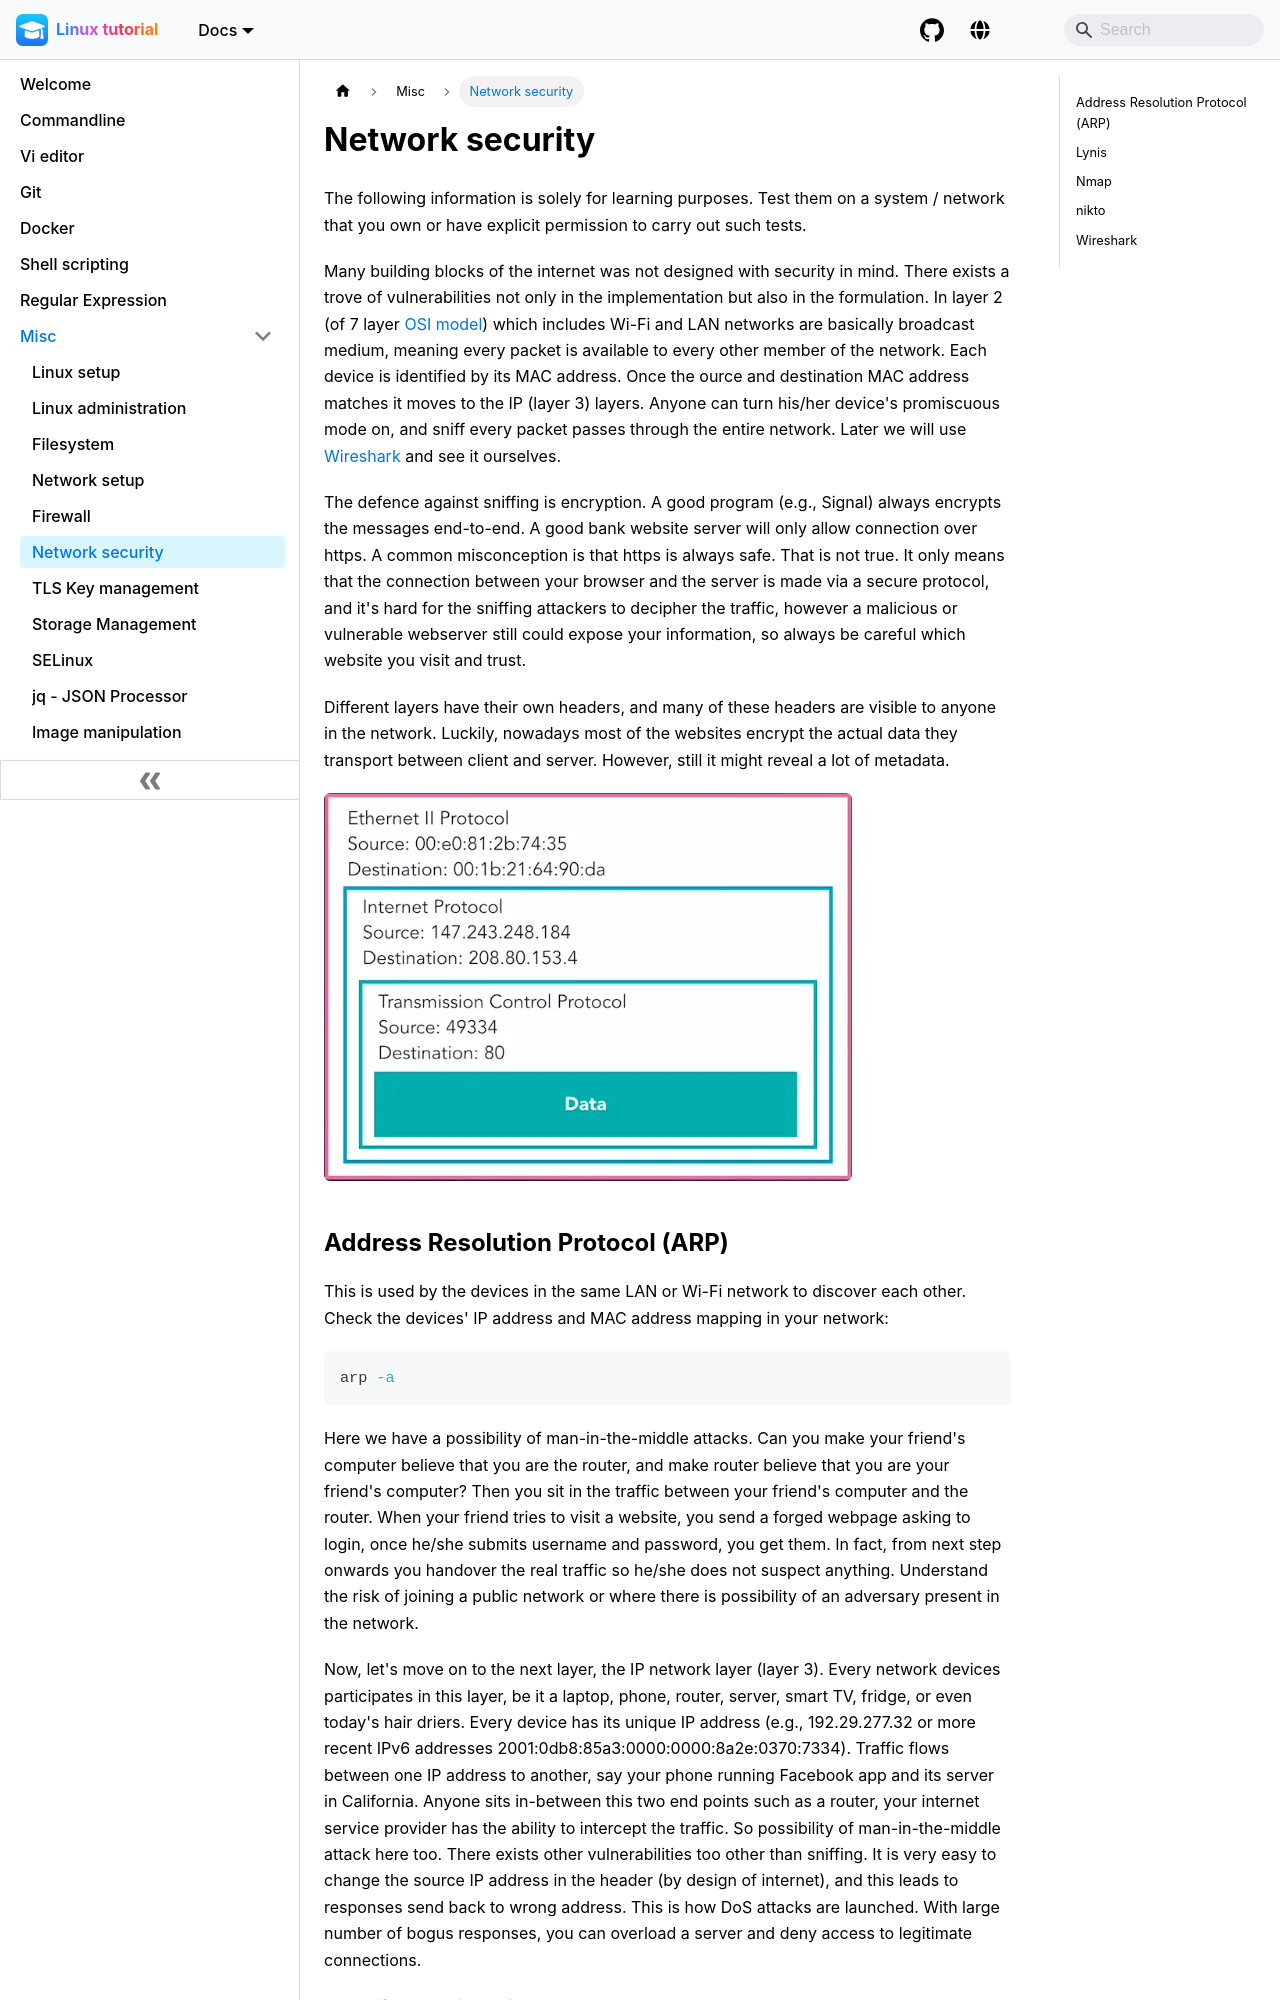

repository: pranabdas/linux · page: network-security/index.html · generator: docusaurus

---
title: Network security
---

The following information is solely for learning purposes. Test them on a
system / network that you own or have explicit permission to carry out such
tests.

Many building blocks of the internet was not designed with security in mind.
There exists a trove of vulnerabilities not only in the implementation but also
in the formulation. In layer 2 (of 7 layer [OSI model](
https://en.wikipedia.org/wiki/OSI_model)) which includes Wi-Fi and LAN networks
are basically broadcast medium, meaning every packet is available to every other
member of the network. Each device is identified by its MAC address. Once the
ource and destination MAC address matches it moves to the IP (layer 3) layers.
Anyone can turn his/her device's promiscuous mode on, and sniff every packet
passes through the entire network. Later we will use [Wireshark](
https://www.wireshark.org) and see it ourselves.

The defence against sniffing is encryption. A good program (e.g., Signal) always
encrypts the messages end-to-end. A good bank website server will only allow
connection over https. A common misconception is that https is always safe. That
is not true. It only means that the connection between your browser and the
server is made via a secure protocol, and it's hard for the sniffing attackers
to decipher the traffic, however a malicious or vulnerable webserver still could
expose your information, so always be careful which website you visit and trust.

Different layers have their own headers, and many of these headers are visible
to anyone in the network. Luckily, nowadays most of the websites encrypt the
actual data they transport between client and server. However, still it might
reveal a lot of metadata.

![network-headers](../static/img/network-headers.webp)
